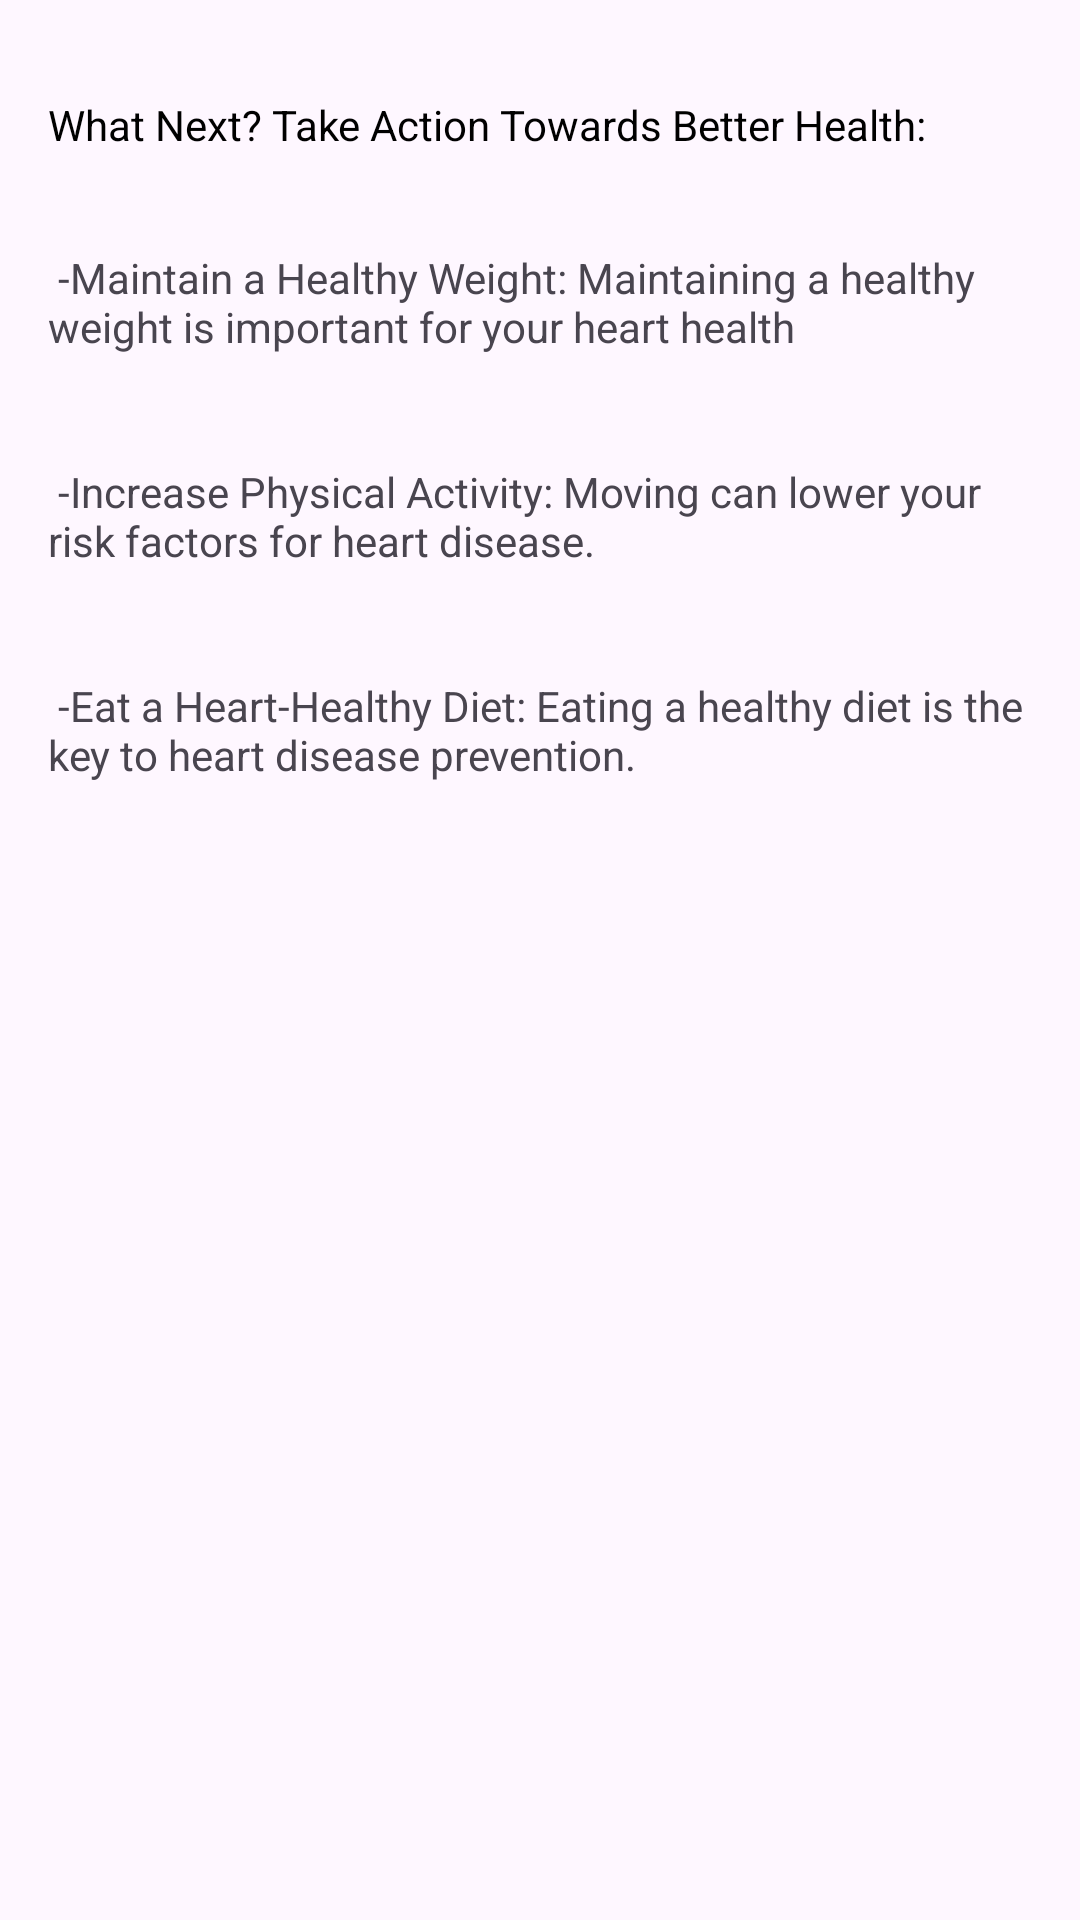

Layout XML and referenced resources for this Android screen:
<!-- AndroidManifest.xml: application theme Theme.OxyRhythm -->
<!-- res/layout/bmiinfor.xml -->
<?xml version="1.0" encoding="utf-8"?>
<androidx.constraintlayout.widget.ConstraintLayout
    xmlns:android="http://schemas.android.com/apk/res/android"
    xmlns:app="http://schemas.android.com/apk/res-auto"
    xmlns:tools="http://schemas.android.com/tools"
    android:layout_width="match_parent"
    android:layout_height="match_parent"
    >

    <TextView
        android:id="@+id/t3"
        android:layout_width="wrap_content"
        android:layout_height="wrap_content"
        android:layout_marginTop="16dp"
        android:text="What Next? Take Action Towards Better Health: "
        android:textColor="@color/black"
        app:layout_constraintEnd_toEndOf="parent"
        app:layout_constraintHorizontal_bias="0.0"
        app:layout_constraintStart_toStartOf="parent"
        app:layout_constraintTop_toTopOf="parent"
        android:paddingLeft="16dp"
        android:paddingTop="16dp"
        android:paddingRight="16dp"
        android:paddingBottom="16dp"/>

    <TextView
        android:id="@+id/t1"
        android:layout_width="wrap_content"
        android:layout_height="wrap_content"
        android:text=" -Maintain a Healthy Weight: Maintaining a healthy weight is important for your heart health"
        app:layout_constraintBottom_toBottomOf="parent"
        app:layout_constraintEnd_toEndOf="parent"
        app:layout_constraintHorizontal_bias="1.0"
        app:layout_constraintStart_toStartOf="parent"
        app:layout_constraintTop_toBottomOf="@+id/t3"
        app:layout_constraintVertical_bias="0.0"  android:paddingLeft="16dp"
        android:paddingTop="16dp"
        android:paddingRight="16dp"
        android:paddingBottom="16dp"/>

    <TextView
        android:id="@+id/t2"
        android:layout_width="wrap_content"
        android:layout_height="wrap_content"
        android:layout_marginTop="4dp"
        android:text=" -Increase Physical Activity: Moving can lower your risk factors for heart disease."
        app:layout_constraintEnd_toEndOf="parent"
        app:layout_constraintHorizontal_bias="0.0"
        app:layout_constraintStart_toStartOf="parent"
        app:layout_constraintTop_toBottomOf="@+id/t1"  android:paddingLeft="16dp"
        android:paddingTop="16dp"
        android:paddingRight="16dp"
        android:paddingBottom="16dp"/>

    <TextView
        android:id="@+id/t4"
        android:layout_width="wrap_content"
        android:layout_height="wrap_content"
        android:layout_marginTop="4dp"
        android:text=" -Eat a Heart-Healthy Diet: Eating a healthy diet is the key to heart disease prevention."
        app:layout_constraintEnd_toEndOf="parent"
        app:layout_constraintHorizontal_bias="0.0"
        app:layout_constraintStart_toStartOf="parent"
        app:layout_constraintTop_toBottomOf="@+id/t2"
        android:paddingLeft="16dp"
        android:paddingTop="16dp"
        android:paddingRight="16dp"
        android:paddingBottom="16dp"/>


</androidx.constraintlayout.widget.ConstraintLayout>
<!-- resources referenced by this layout -->
<resources>
  <style name="Theme.OxyRhythm" parent="Base.Theme.OxyRhythm" />
  <style name="Base.Theme.OxyRhythm" parent="Theme.Material3.DayNight.NoActionBar">
          
          
          <item name="android:actionOverflowButtonStyle">@style/OverflowButtonStyle</item>
          <item name="android:homeAsUpIndicator">@drawable/ic_back_arrow</item>
          <item name="drawerArrowStyle">@style/DrawerArrowStyle</item>
          <item name="android:itemTextAppearance">@style/MenuItemStyle</item>
          <item name="android:statusBarColor">#00A9B0</item>
      </style>
  <style name="OverflowButtonStyle" parent="Widget.AppCompat.ActionButton.Overflow">
          <item name="android:tint">#ffff</item>
      </style>
  <!-- drawable ic_back_arrow (drawable) -->
  <vector xmlns:android="http://schemas.android.com/apk/res/android"
      android:width="24dp"
      android:height="24dp"
      android:viewportWidth="24.0"
      android:viewportHeight="24.0">
      
      <path
          android:fillColor="@android:color/white"
          android:pathData="M20,11H7.83l5.59,-5.59L12,4l-8,8l8,8l1.41,-1.41L7.83,13H20v-2Z"/>
  </vector>
  <style name="DrawerArrowStyle" parent="Widget.AppCompat.DrawerArrowToggle">
          <item name="color">#ffff</item>
      </style>
  <style name="MenuItemStyle" parent="Widget.AppCompat.PopupMenu">
          <item name="android:textColor">#00A9B0</item>
      </style>
  <!-- not gathered from this repository: default colours our renderer supplied (Android Studio template values) -->
  <color name="black">#FF000000</color>
</resources>
